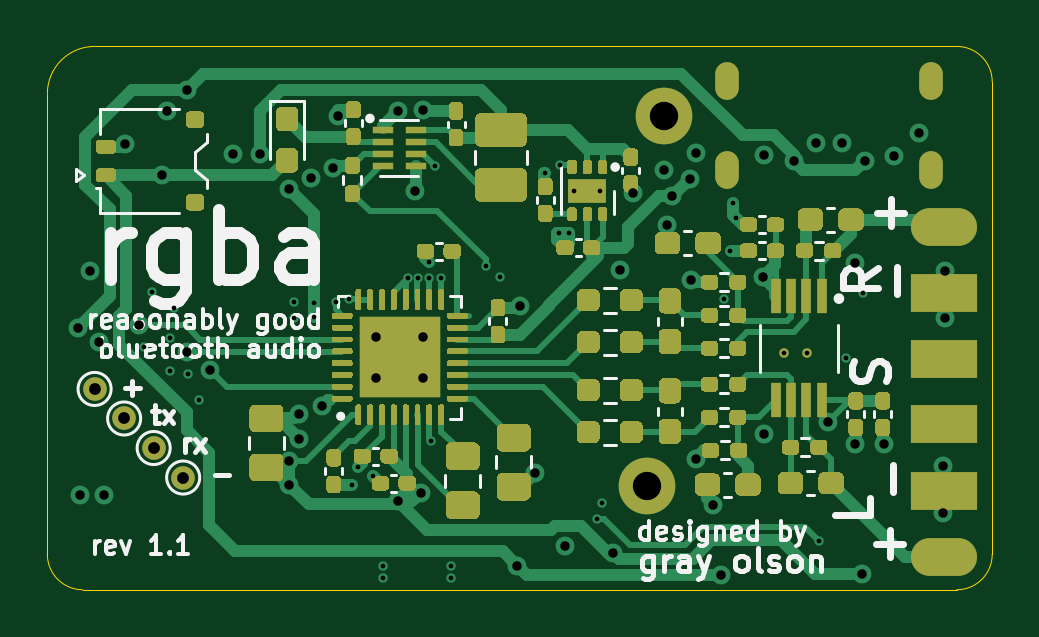
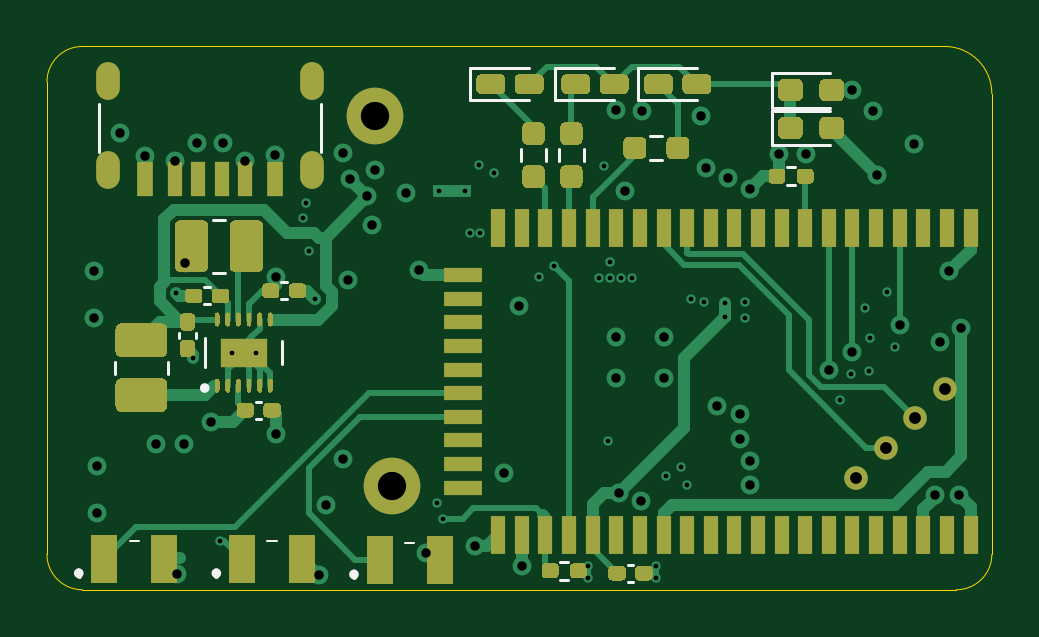
Circuit board: 8 layer files. Board 40.0 x 23.0 mm.
- bottom_copper: rgba-B_Cu.gbl (35676 bytes)
- bottom_mask: rgba-B_Mask.gbs (18357 bytes)
- bottom_silk: rgba-B_SilkS.gbo (3731 bytes)
- outline: rgba-Edge_Cuts.gm1 (1028 bytes)
- top_copper: rgba-F_Cu.gtl (70342 bytes)
- top_mask: rgba-F_Mask.gts (41750 bytes)
- top_silk: rgba-F_SilkS.gto (25746 bytes)
- drill: rgba.drl (2206 bytes)

=== bottom_copper: rgba-B_Cu.gbl (35676 bytes, source omitted) ===
=== bottom_mask: rgba-B_Mask.gbs (18357 bytes, source omitted) ===
=== bottom_silk: rgba-B_SilkS.gbo ===
G04 #@! TF.GenerationSoftware,KiCad,Pcbnew,(5.1.9)-1*
G04 #@! TF.CreationDate,2021-04-01T08:38:23-07:00*
G04 #@! TF.ProjectId,rgba,72676261-2e6b-4696-9361-645f70636258,1.1*
G04 #@! TF.SameCoordinates,Original*
G04 #@! TF.FileFunction,Legend,Bot*
G04 #@! TF.FilePolarity,Positive*
%FSLAX46Y46*%
G04 Gerber Fmt 4.6, Leading zero omitted, Abs format (unit mm)*
G04 Created by KiCad (PCBNEW (5.1.9)-1) date 2021-04-01 08:38:23*
%MOMM*%
%LPD*%
G01*
G04 APERTURE LIST*
%ADD10C,0.120000*%
%ADD11C,0.200000*%
%ADD12C,0.100000*%
G04 APERTURE END LIST*
D10*
X97822500Y-96845276D02*
X97822500Y-97354724D01*
X96777500Y-96845276D02*
X96777500Y-97354724D01*
X99422500Y-96845276D02*
X99422500Y-97354724D01*
X98377500Y-96845276D02*
X98377500Y-97354724D01*
X93445276Y-96277500D02*
X93954724Y-96277500D01*
X93445276Y-97322500D02*
X93954724Y-97322500D01*
X95500000Y-93415000D02*
X97985000Y-93415000D01*
X97985000Y-93415000D02*
X97985000Y-94785000D01*
X97985000Y-94785000D02*
X95500000Y-94785000D01*
X99100000Y-93415000D02*
X101585000Y-93415000D01*
X101585000Y-93415000D02*
X101585000Y-94785000D01*
X101585000Y-94785000D02*
X99100000Y-94785000D01*
X92000000Y-93415000D02*
X94485000Y-93415000D01*
X94485000Y-93415000D02*
X94485000Y-94785000D01*
X94485000Y-94785000D02*
X92000000Y-94785000D01*
X112790000Y-106060000D02*
X112790000Y-104860000D01*
X109550000Y-104960000D02*
X109550000Y-105960000D01*
D11*
X112920000Y-106960000D02*
G75*
G03*
X112920000Y-106960000I-100000J0D01*
G01*
X112329000Y-114900000D02*
X112329000Y-114900000D01*
X112329000Y-114700000D02*
X112329000Y-114700000D01*
D12*
X110175000Y-113450000D02*
X109775000Y-113450000D01*
D11*
X112329000Y-114700000D02*
G75*
G03*
X112329000Y-114900000I0J-100000D01*
G01*
X112329000Y-114900000D02*
G75*
G03*
X112329000Y-114700000I0J100000D01*
G01*
X106504000Y-114950000D02*
X106504000Y-114950000D01*
X106504000Y-114750000D02*
X106504000Y-114750000D01*
D12*
X104350000Y-113500000D02*
X103950000Y-113500000D01*
D11*
X106504000Y-114750000D02*
G75*
G03*
X106504000Y-114950000I0J-100000D01*
G01*
X106504000Y-114950000D02*
G75*
G03*
X106504000Y-114750000I0J100000D01*
G01*
X118154000Y-114900000D02*
X118154000Y-114900000D01*
X118154000Y-114700000D02*
X118154000Y-114700000D01*
D12*
X116000000Y-113450000D02*
X115600000Y-113450000D01*
D11*
X118154000Y-114700000D02*
G75*
G03*
X118154000Y-114900000I0J-100000D01*
G01*
X118154000Y-114900000D02*
G75*
G03*
X118154000Y-114700000I0J100000D01*
G01*
D10*
X88810000Y-95085000D02*
X86350000Y-95085000D01*
X88810000Y-93615000D02*
X88810000Y-95085000D01*
X86350000Y-93615000D02*
X88810000Y-93615000D01*
X88810000Y-96685000D02*
X86350000Y-96685000D01*
X88810000Y-95215000D02*
X88810000Y-96685000D01*
X86350000Y-95215000D02*
X88810000Y-95215000D01*
X107900000Y-96950000D02*
X107900000Y-94950000D01*
X117300000Y-96950000D02*
X117300000Y-94950000D01*
X111958748Y-99850000D02*
X112481252Y-99850000D01*
X111958748Y-102070000D02*
X112481252Y-102070000D01*
X114390000Y-105838748D02*
X114390000Y-106361252D01*
X116610000Y-105838748D02*
X116610000Y-106361252D01*
X109340665Y-102483000D02*
X109572335Y-102483000D01*
X109340665Y-103203000D02*
X109572335Y-103203000D01*
X110655835Y-108260000D02*
X110424165Y-108260000D01*
X110655835Y-107540000D02*
X110424165Y-107540000D01*
X113910000Y-104614165D02*
X113910000Y-104845835D01*
X113190000Y-104614165D02*
X113190000Y-104845835D01*
X88167621Y-98380000D02*
X87832379Y-98380000D01*
X88167621Y-97620000D02*
X87832379Y-97620000D01*
X94684165Y-114440000D02*
X94915835Y-114440000D01*
X94684165Y-115160000D02*
X94915835Y-115160000D01*
X97432379Y-114320000D02*
X97767621Y-114320000D01*
X97432379Y-115080000D02*
X97767621Y-115080000D01*
X112604165Y-102700000D02*
X112835835Y-102700000D01*
X112604165Y-103420000D02*
X112835835Y-103420000D01*
M02*

=== outline: rgba-Edge_Cuts.gm1 ===
G04 #@! TF.GenerationSoftware,KiCad,Pcbnew,(5.1.9)-1*
G04 #@! TF.CreationDate,2021-04-01T08:38:23-07:00*
G04 #@! TF.ProjectId,rgba,72676261-2e6b-4696-9361-645f70636258,1.1*
G04 #@! TF.SameCoordinates,Original*
G04 #@! TF.FileFunction,Profile,NP*
%FSLAX46Y46*%
G04 Gerber Fmt 4.6, Leading zero omitted, Abs format (unit mm)*
G04 Created by KiCad (PCBNEW (5.1.9)-1) date 2021-04-01 08:38:23*
%MOMM*%
%LPD*%
G01*
G04 APERTURE LIST*
G04 #@! TA.AperFunction,Profile*
%ADD10C,0.050000*%
G04 #@! TD*
G04 APERTURE END LIST*
D10*
X81000000Y-115500000D02*
G75*
G02*
X79500000Y-114000000I0J1500000D01*
G01*
X119500000Y-114000000D02*
G75*
G02*
X118000000Y-115500000I-1500000J0D01*
G01*
X118000000Y-92500000D02*
G75*
G02*
X119500000Y-94000000I0J-1500000D01*
G01*
X79500000Y-94500000D02*
G75*
G02*
X81500000Y-92500000I2000000J0D01*
G01*
X119500000Y-94000000D02*
X119500000Y-114000000D01*
X81000000Y-115500000D02*
X118000000Y-115500000D01*
X81500000Y-92500000D02*
X118000000Y-92500000D01*
X79500000Y-114000000D02*
X79500000Y-94500000D01*
M02*

=== top_copper: rgba-F_Cu.gtl (70342 bytes, source omitted) ===
=== top_mask: rgba-F_Mask.gts (41750 bytes, source omitted) ===
=== top_silk: rgba-F_SilkS.gto (25746 bytes, source omitted) ===
=== drill: rgba.drl ===
M48
; DRILL file {KiCad (5.1.9)-1} date 04/01/21 08:38:25
; FORMAT={-:-/ absolute / metric / decimal}
; #@! TF.CreationDate,2021-04-01T08:38:25-07:00
; #@! TF.GenerationSoftware,Kicad,Pcbnew,(5.1.9)-1
FMAT,2
METRIC
T1C0.200
T2C0.400
T3C0.500
T4C0.600
T5C1.200
%
G90
G05
T1
X83.6Y-105.225
X83.925Y-102.875
X84.675Y-104.825
X84.7Y-106.25
X84.85Y-103.575
X85.45Y-106.375
X85.93Y-107.47
X89.95Y-103.3
X89.95Y-104.0
X90.8Y-103.35
X90.8Y-103.95
X91.7Y-103.3
X92.25Y-103.2
X92.399Y-111.05
X92.667Y-110.317
X93.278Y-110.672
X93.7Y-114.5
X93.7Y-115.0
X94.75Y-102.3
X95.2Y-102.3
X95.65Y-102.3
X95.67Y-101.62
X95.75Y-109.22
X95.9Y-97.55
X96.15Y-102.3
X96.6Y-114.5
X96.6Y-115.0
X98.05Y-101.8
X98.65Y-102.25
X100.56Y-97.84
X101.15Y-100.386
X101.2Y-97.5
X101.6Y-100.386
X101.812Y-98.608
X102.75Y-112.5
X102.912Y-98.608
X103.0Y-111.825
X108.15Y-103.2
X108.41Y-101.15
X108.53Y-99.13
X108.65Y-99.75
X110.67Y-105.46
X111.67Y-105.46
X112.175Y-113.425
X113.3Y-105.7
X114.03Y-102.93
T2
X80.8Y-104.4
X80.9Y-111.5
X81.3Y-102.0
X81.68Y-105.0
X81.9Y-111.5
X82.8Y-96.65
X83.4Y-104.3
X84.35Y-97.95
X84.55Y-95.25
X85.4Y-94.35
X85.4Y-105.45
X86.4Y-106.2
X87.35Y-97.05
X88.5Y-97.05
X89.75Y-98.55
X89.75Y-110.05
X89.75Y-111.05
X90.15Y-108.05
X90.15Y-109.1
X90.65Y-98.05
X91.13Y-107.73
X91.6Y-97.65
X91.8Y-95.45
X93.4Y-104.8
X93.4Y-106.55
X94.325Y-95.25
X94.35Y-111.75
X95.05Y-98.6
X95.3Y-111.4
X95.4Y-95.2
X95.4Y-104.8
X95.4Y-106.55
X99.4Y-114.48
X99.51Y-103.49
X100.15Y-110.55
X101.4Y-113.65
X103.45Y-113.95
X103.75Y-101.95
X104.3Y-98.7
X105.6Y-97.75
X105.75Y-100.05
X105.95Y-98.85
X106.685Y-98.115
X106.75Y-102.4
X106.95Y-109.95
X106.975Y-97.0
X107.7Y-111.9
X108.0Y-114.875
X109.8Y-102.25
X109.825Y-108.9
X109.85Y-97.1
X111.1Y-97.35
X112.05Y-96.6
X112.55Y-108.4
X113.15Y-96.6
X113.675Y-101.65
X113.7Y-109.35
X114.0Y-114.85
X114.1Y-97.35
X114.9Y-109.35
X115.35Y-97.15
X116.4Y-96.15
X117.4Y-110.25
X117.4Y-112.25
X117.5Y-102.0
X117.5Y-104.0
T3
X81.5Y-107.0
X82.75Y-108.25
X84.0Y-109.5
X85.25Y-110.75
T5
X104.875Y-111.125
X105.6Y-95.45
T4
G00X108.28Y-93.65
M15
G01X108.28Y-94.25
M16
G05
G00X108.28Y-97.45
M15
G01X108.28Y-98.05
M16
G05
G00X116.92Y-93.65
M15
G01X116.92Y-94.25
M16
G05
G00X116.92Y-97.45
M15
G01X116.92Y-98.05
M16
G05
T0
M30
